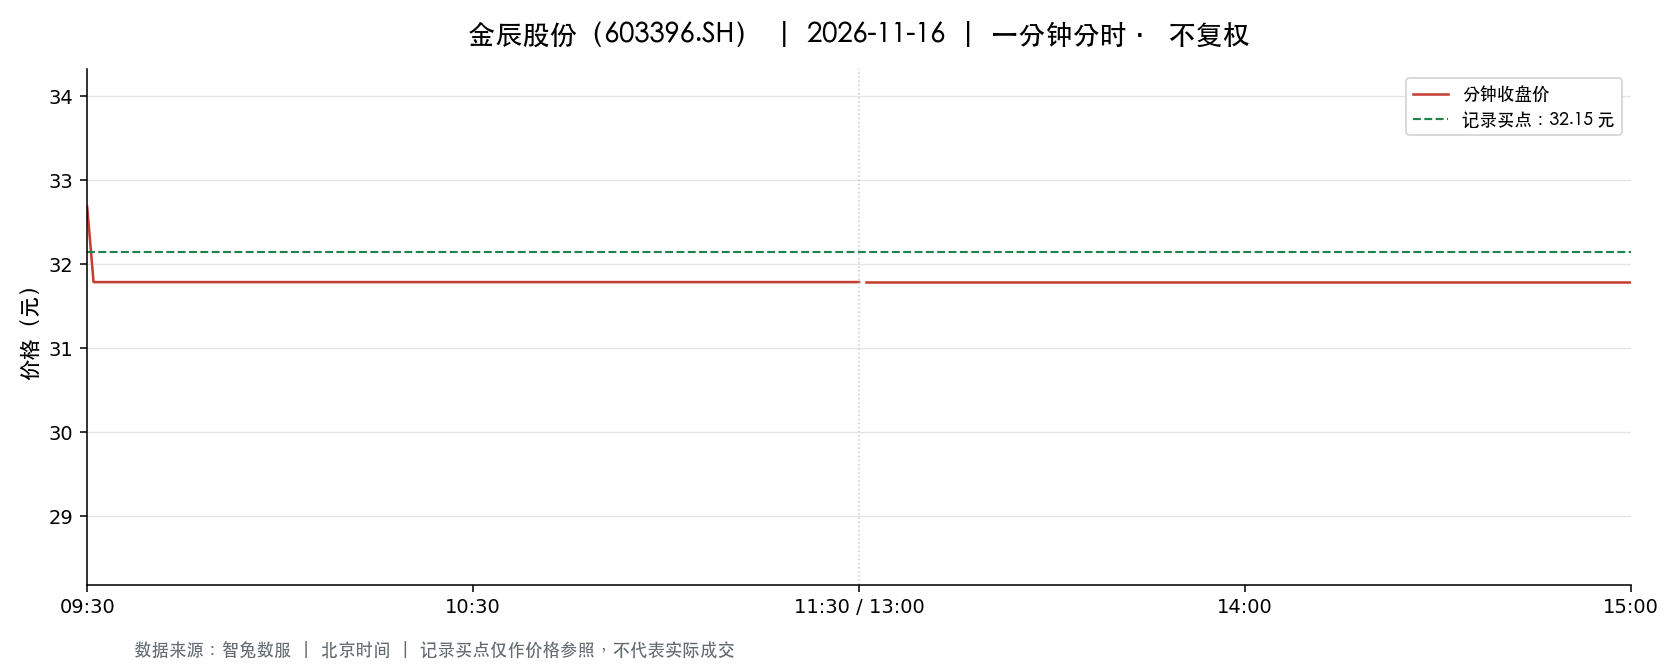

Values plotted in this chart, from the file beside it:
t, o, h, l, c, v, a, pc, sf
2026-11-16 09:30:00, 32.69, 32.69, 32.69, 32.69, 10875, 35550375, 35.32, 0.0
2026-11-16 09:31:00, 33.55, 33.9, 31.79, 31.79, 25500, 82513683, 32.69, 0.0
2026-11-16 09:32:00, 31.79, 31.79, 31.79, 31.79, 2607, 8287653, 31.79, 0.0
2026-11-16 09:33:00, 31.79, 31.79, 31.79, 31.79, 328.0, 1042712, 31.79, 0.0
2026-11-16 09:34:00, 31.79, 31.79, 31.79, 31.79, 577.0, 1834283, 31.79, 0.0
2026-11-16 09:35:00, 31.79, 31.79, 31.79, 31.79, 150.0, 476850, 31.79, 0.0
2026-11-16 09:36:00, 31.79, 31.79, 31.79, 31.79, 307.0, 975953, 31.79, 0.0
2026-11-16 09:37:00, 31.79, 31.79, 31.79, 31.79, 313.0, 995027, 31.79, 0.0
2026-11-16 09:38:00, 31.79, 31.79, 31.79, 31.79, 137.0, 435523, 31.79, 0.0
2026-11-16 09:39:00, 31.79, 31.79, 31.79, 31.79, 117.0, 371943, 31.79, 0.0
2026-11-16 09:40:00, 31.79, 31.79, 31.79, 31.79, 107.0, 340153, 31.79, 0.0
2026-11-16 09:41:00, 31.79, 31.79, 31.79, 31.79, 45.0, 143055, 31.79, 0.0
2026-11-16 09:42:00, 31.79, 31.79, 31.79, 31.79, 99.0, 314721, 31.79, 0.0
2026-11-16 09:43:00, 31.79, 31.79, 31.79, 31.79, 82.0, 260678, 31.79, 0.0
2026-11-16 09:44:00, 31.79, 31.79, 31.79, 31.79, 157.0, 499103, 31.79, 0.0
2026-11-16 09:45:00, 31.79, 31.79, 31.79, 31.79, 57.0, 181203, 31.79, 0.0
2026-11-16 09:46:00, 31.79, 31.79, 31.79, 31.79, 54.0, 171666, 31.79, 0.0
2026-11-16 09:47:00, 31.79, 31.79, 31.79, 31.79, 53.0, 168487, 31.79, 0.0
2026-11-16 09:48:00, 31.79, 31.79, 31.79, 31.79, 112.0, 356048, 31.79, 0.0
2026-11-16 09:49:00, 31.79, 31.79, 31.79, 31.79, 20.0, 63580, 31.79, 0.0
2026-11-16 09:50:00, 31.79, 31.79, 31.79, 31.79, 31.0, 98549, 31.79, 0.0
2026-11-16 09:51:00, 31.79, 31.79, 31.79, 31.79, 40.0, 127160, 31.79, 0.0
2026-11-16 09:52:00, 31.79, 31.79, 31.79, 31.79, 41.0, 130339, 31.79, 0.0
2026-11-16 09:53:00, 31.79, 31.79, 31.79, 31.79, 27.0, 85833, 31.79, 0.0
2026-11-16 09:54:00, 31.79, 31.79, 31.79, 31.79, 22.0, 69938, 31.79, 0.0
2026-11-16 09:55:00, 31.79, 31.79, 31.79, 31.79, 25.0, 79475, 31.79, 0.0
2026-11-16 09:56:00, 31.79, 31.79, 31.79, 31.79, 61.0, 193919, 31.79, 0.0
2026-11-16 09:57:00, 31.79, 31.79, 31.79, 31.79, 71.0, 225709, 31.79, 0.0
2026-11-16 09:58:00, 31.79, 31.79, 31.79, 31.79, 18.0, 57222, 31.79, 0.0
2026-11-16 09:59:00, 31.79, 31.79, 31.79, 31.79, 19.0, 60401, 31.79, 0.0
2026-11-16 10:00:00, 31.79, 31.79, 31.79, 31.79, 64.0, 203456, 31.79, 0.0
2026-11-16 10:01:00, 31.79, 31.79, 31.79, 31.79, 53.0, 168487, 31.79, 0.0
2026-11-16 10:02:00, 31.79, 31.79, 31.79, 31.79, 19.0, 60401, 31.79, 0.0
2026-11-16 10:03:00, 31.79, 31.79, 31.79, 31.79, 24.0, 76296, 31.79, 0.0
2026-11-16 10:04:00, 31.79, 31.79, 31.79, 31.79, 16.0, 50864, 31.79, 0.0
2026-11-16 10:05:00, 31.79, 31.79, 31.79, 31.79, 19.0, 60401, 31.79, 0.0
2026-11-16 10:06:00, 31.79, 31.79, 31.79, 31.79, 10.0, 31790, 31.79, 0.0
2026-11-16 10:07:00, 31.79, 31.79, 31.79, 31.79, 19.0, 60401, 31.79, 0.0
2026-11-16 10:08:00, 31.79, 31.79, 31.79, 31.79, 17.0, 54043, 31.79, 0.0
2026-11-16 10:09:00, 31.79, 31.79, 31.79, 31.79, 19.0, 60401, 31.79, 0.0
2026-11-16 10:10:00, 31.79, 31.79, 31.79, 31.79, 54.0, 171666, 31.79, 0.0
2026-11-16 10:11:00, 31.79, 31.79, 31.79, 31.79, 6.0, 19074, 31.79, 0.0
2026-11-16 10:12:00, 31.79, 31.79, 31.79, 31.79, 60.0, 190740, 31.79, 0.0
2026-11-16 10:13:00, 31.79, 31.79, 31.79, 31.79, 14.0, 44506, 31.79, 0.0
2026-11-16 10:14:00, 31.79, 31.79, 31.79, 31.79, 19.0, 60401, 31.79, 0.0
2026-11-16 10:15:00, 31.79, 31.79, 31.79, 31.79, 10.0, 31790, 31.79, 0.0
2026-11-16 10:16:00, 31.79, 31.79, 31.79, 31.79, 8.0, 25432, 31.79, 0.0
2026-11-16 10:17:00, 31.79, 31.79, 31.79, 31.79, 5.0, 15895, 31.79, 0.0
2026-11-16 10:18:00, 31.79, 31.79, 31.79, 31.79, 1.0, 3179, 31.79, 0.0
2026-11-16 10:19:00, 31.79, 31.79, 31.79, 31.79, 69.0, 219351, 31.79, 0.0
2026-11-16 10:20:00, 31.79, 31.79, 31.79, 31.79, 27.0, 85833, 31.79, 0.0
2026-11-16 10:21:00, 31.79, 31.79, 31.79, 31.79, 5.0, 15895, 31.79, 0.0
2026-11-16 10:22:00, 31.79, 31.79, 31.79, 31.79, 6.0, 19074, 31.79, 0.0
2026-11-16 10:23:00, 31.79, 31.79, 31.79, 31.79, 10.0, 31790, 31.79, 0.0
2026-11-16 10:24:00, 31.79, 31.79, 31.79, 31.79, 13.0, 41327, 31.79, 0.0
2026-11-16 10:25:00, 31.79, 31.79, 31.79, 31.79, 38.0, 120802, 31.79, 0.0
2026-11-16 10:26:00, 31.79, 31.79, 31.79, 31.79, 17.0, 54043, 31.79, 0.0
2026-11-16 10:27:00, 31.79, 31.79, 31.79, 31.79, 26.0, 82654, 31.79, 0.0
2026-11-16 10:28:00, 31.79, 31.79, 31.79, 31.79, 4.0, 12716, 31.79, 0.0
2026-11-16 10:29:00, 31.79, 31.79, 31.79, 31.79, 17.0, 54043, 31.79, 0.0
... 181 more rows
